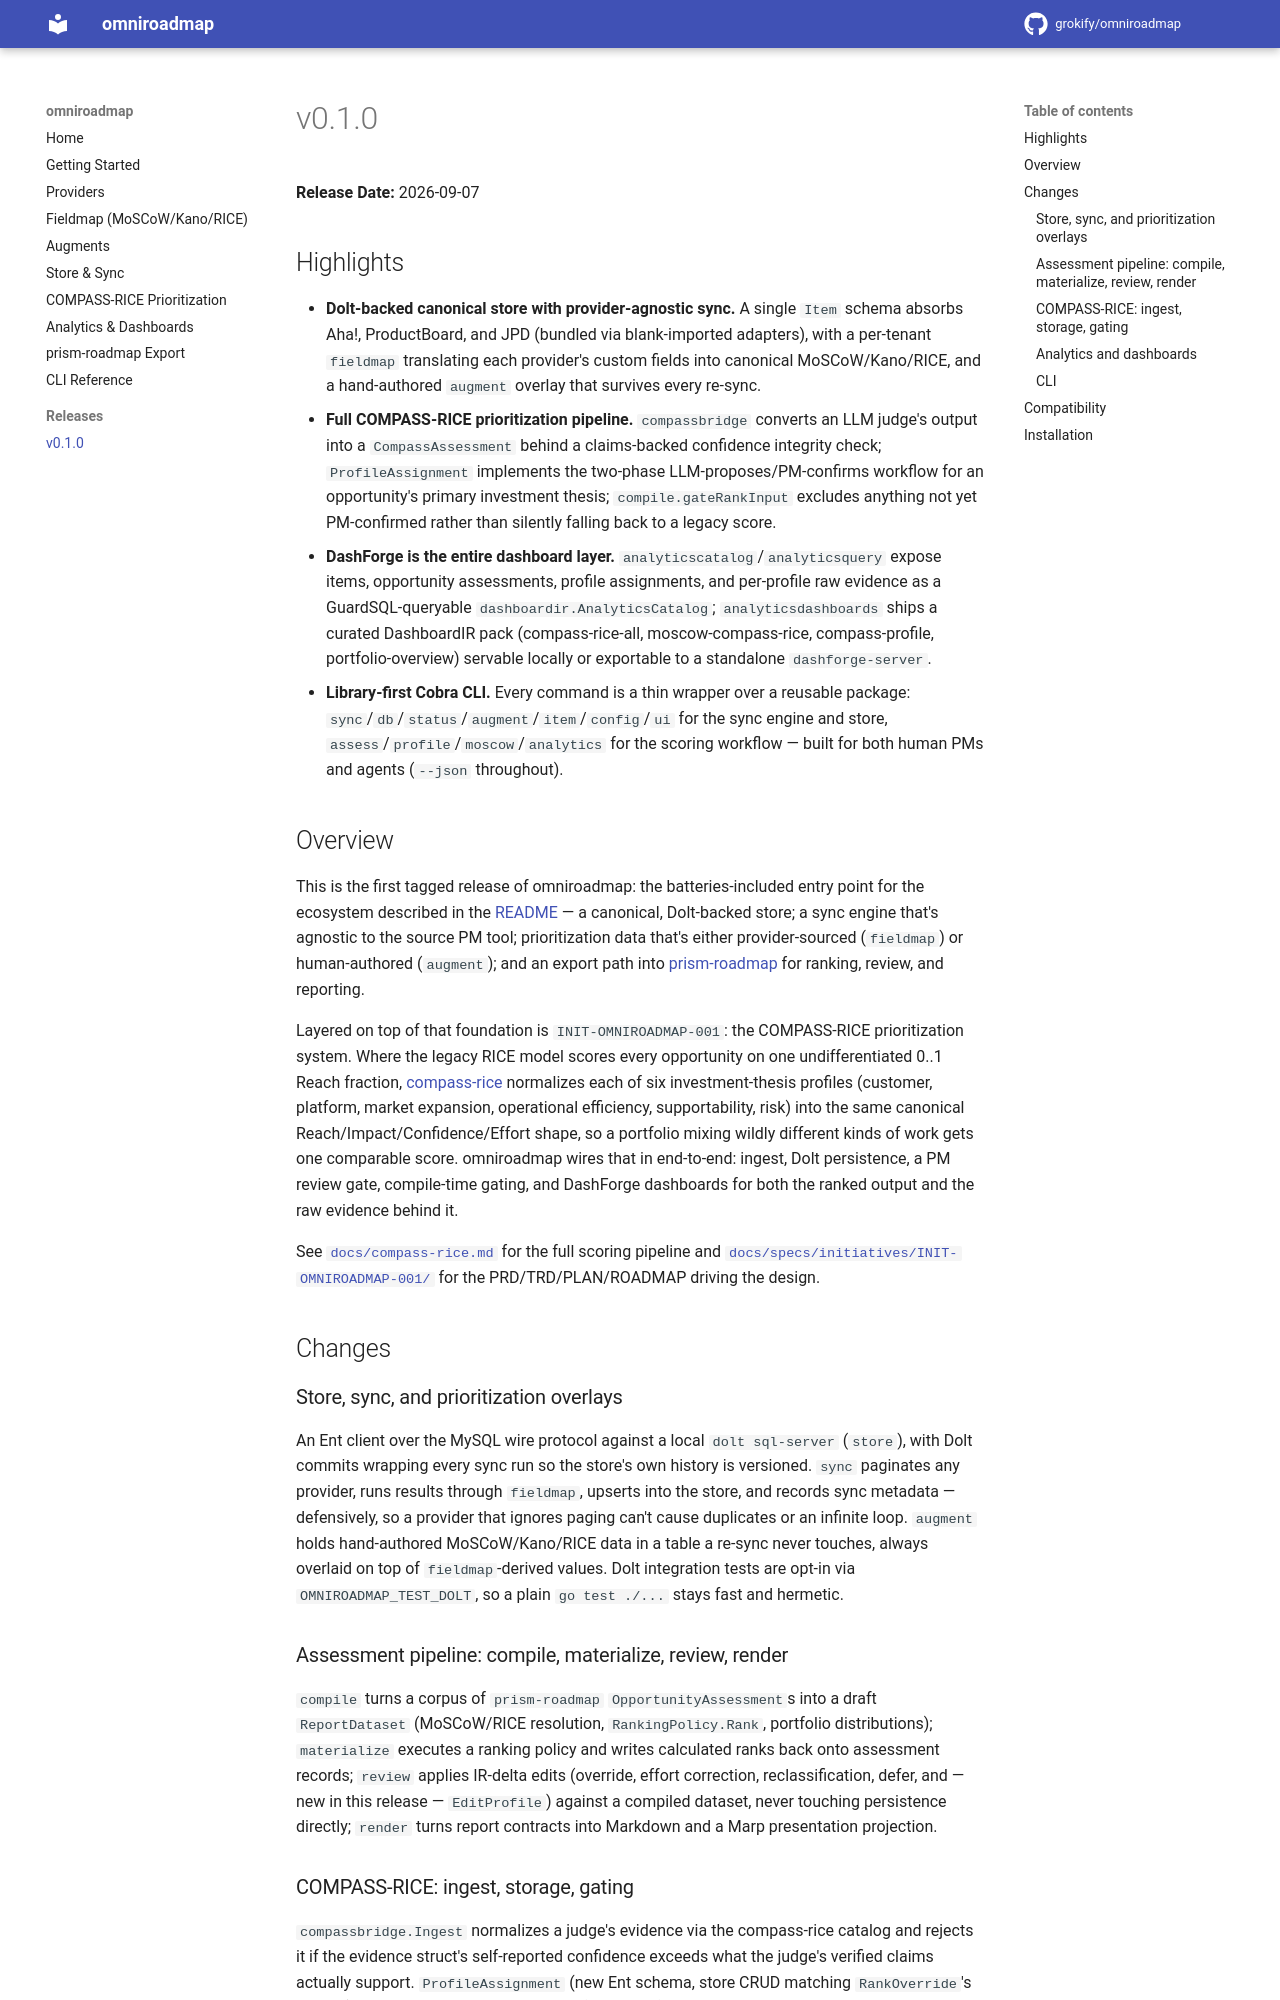

repository: grokify/omniroadmap · page: releases/v0.1.0/index.html · generator: mkdocs

# v0.1.0

**Release Date:** 2026-09-07

## Highlights

- **Dolt-backed canonical store with provider-agnostic sync.** A single `Item` schema absorbs Aha!, ProductBoard, and JPD (bundled via blank-imported adapters), with a per-tenant `fieldmap` translating each provider's custom fields into canonical MoSCoW/Kano/RICE, and a hand-authored `augment` overlay that survives every re-sync.
- **Full COMPASS-RICE prioritization pipeline.** `compassbridge` converts an LLM judge's output into a `CompassAssessment` behind a claims-backed confidence integrity check; `ProfileAssignment` implements the two-phase LLM-proposes/PM-confirms workflow for an opportunity's primary investment thesis; `compile.gateRankInput` excludes anything not yet PM-confirmed rather than silently falling back to a legacy score.
- **DashForge is the entire dashboard layer.** `analyticscatalog`/`analyticsquery` expose items, opportunity assessments, profile assignments, and per-profile raw evidence as a GuardSQL-queryable `dashboardir.AnalyticsCatalog`; `analyticsdashboards` ships a curated DashboardIR pack (compass-rice-all, moscow-compass-rice, compass-profile, portfolio-overview) servable locally or exportable to a standalone `dashforge-server`.
- **Library-first Cobra CLI.** Every command is a thin wrapper over a reusable package: `sync`/`db`/`status`/`augment`/`item`/`config`/`ui` for the sync engine and store, `assess`/`profile`/`moscow`/`analytics` for the scoring workflow — built for both human PMs and agents (`--json` throughout).

## Overview

This is the first tagged release of omniroadmap: the batteries-included entry point for the ecosystem described in the [README](https://github.com/grokify/omniroadmap#readme) — a canonical, Dolt-backed store; a sync engine that's agnostic to the source PM tool; prioritization data that's either provider-sourced (`fieldmap`) or human-authored (`augment`); and an export path into [prism-roadmap](https://github.com/grokify/prism-roadmap) for ranking, review, and reporting.

Layered on top of that foundation is `INIT-OMNIROADMAP-001`: the COMPASS-RICE prioritization system. Where the legacy RICE model scores every opportunity on one undifferentiated 0..1 Reach fraction, [compass-rice](https://github.com/ProductBuildersHQ/compass-rice) normalizes each of six investment-thesis profiles (customer, platform, market expansion, operational efficiency, supportability, risk) into the same canonical Reach/Impact/Confidence/Effort shape, so a portfolio mixing wildly different kinds of work gets one comparable score. omniroadmap wires that in end-to-end: ingest, Dolt persistence, a PM review gate, compile-time gating, and DashForge dashboards for both the ranked output and the raw evidence behind it.

See [`docs/compass-rice.md`](https://github.com/grokify/omniroadmap/blob/main/docs/compass-rice.md) for the full scoring pipeline and [`docs/specs/initiatives/INIT-OMNIROADMAP-001/`](https://github.com/grokify/omniroadmap/tree/main/docs/specs/initiatives/INIT-OMNIROADMAP-001) for the PRD/TRD/PLAN/ROADMAP driving the design.

## Changes

### Store, sync, and prioritization overlays

An Ent client over the MySQL wire protocol against a local `dolt sql-server` (`store`), with Dolt commits wrapping every sync run so the store's own history is versioned. `sync` paginates any provider, runs results through `fieldmap`, upserts into the store, and records sync metadata — defensively, so a provider that ignores paging can't cause duplicates or an infinite loop. `augment` holds hand-authored MoSCoW/Kano/RICE data in a table a re-sync never touches, always overlaid on top of `fieldmap`-derived values. Dolt integration tests are opt-in via `OMNIROADMAP_TEST_DOLT`, so a plain `go test ./...` stays fast and hermetic.

### Assessment pipeline: compile, materialize, review, render

`compile` turns a corpus of `prism-roadmap` `OpportunityAssessment`s into a draft `ReportDataset` (MoSCoW/RICE resolution, `RankingPolicy.Rank`, portfolio distributions); `materialize` executes a ranking policy and writes calculated ranks back onto assessment records; `review` applies IR-delta edits (override, effort correction, reclassification, defer, and — new in this release — `EditProfile`) against a compiled dataset, never touching persistence directly; `render` turns report contracts into Markdown and a Marp presentation projection.
